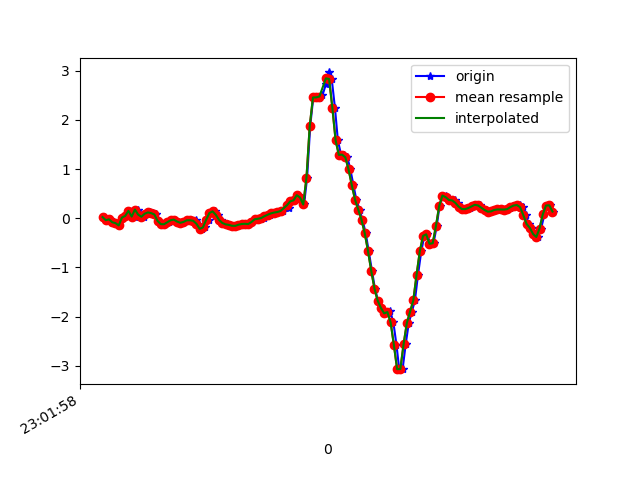

Source data for this figure (header and first rows):
1617836519066, 532162688820337, 0.023904491, -0.3023004, 0.2114563
1617836519093, 532162707843905, -0.03963, -0.1056, 0.1821
1617836519106, 532162726867473, -0.02252, -0.3023, 0.2334
1617836519125, 532162745915841, -0.08116, -0.1105, 0.1699
1617836519144, 532162764939393, -0.09949, -0.1789, 0.1553
1617836519163, 532162783972977, -0.1459, -0.1642, 0.0844
1617836519182, 532162803022305, 0.01413, 0.1998, 0.02575
1617836519201, 532162822046833, 0.04712, -0.1765, 0.02453
1617836519224, 532162841071377, 0.1546, 0.04834, -0.039
1617836519239, 532162860095921, 0.1449, -0.108, -0.009677
1617836519259, 532162879145233, 0.03368, -0.06284, -0.028
1617836519277, 532162898146705, 0.1766, 0.2145, -0.006012
1617836519296, 532162917169745, 0.074, -0.2766, 0.0734
1617836519315, 532162936217553, 0.03001, -0.07506, 0.05874
1617836519334, 532162955240593, 0.0911, 0.07521, 0.08684
1617836519353, 532162974263569, 0.118, -0.3658, 0.1467
1617836519372, 532162993317937, 0.1045, -0.2583, 0.1333
1617836519391, 532163012341297, 0.07644, -0.2082, 0.1846
1617836519411, 532163031364689, -0.05429, -0.4416, 0.2115
1617836519429, 532163050388049, -0.1203, -0.3365, 0.1968
1617836519448, 532163069436209, -0.1215, -0.2766, 0.1882
1617836519468, 532163088452433, -0.08239, -0.2412, 0.165
1617836519487, 532163107475473, -0.04085, -0.2156, 0.1259
1617836519506, 532163126523345, -0.02741, -0.1923, 0.09051
1617836519525, 532163145546321, -0.0665, -0.1581, 0.06851
1617836519544, 532163164569425, -0.09216, -0.1227, 0.04164
1617836519563, 532163183617297, -0.07506, -0.09094, 0.008649
1617836519582, 532163202629521, -0.04207, -0.07506, -0.02678
1617836519601, 532163221652177, -0.04085, -0.06528, -0.05488
1617836519620, 532163240699665, -0.05795, -0.06284, -0.05488
1617836519639, 532163259722257, -0.04573, -0.07017, -0.02434
1617836519658, 532163278769745, -0.1117, -0.1154, -0.02189
1617836519677, 532163297775761, -0.2143, -0.1789, -0.07199
1617836519696, 532163316797905, -0.1875, -0.229, -0.1428
1617836519715, 532163335844817, -0.0323, -0.273, -0.2125
1617836519734, 532163354866897, 0.1058, -0.339, -0.254
1617836519753, 532163373889041, 0.14, -0.4025, -0.2467
1617836519773, 532163392914001, 0.06911, -0.4269, -0.2003
1617836519791, 532163411935505, -0.03352, -0.389, -0.1294
1617836519810, 532163430981713, -0.09583, -0.2876, -0.06588
1617836519829, 532163450003217, -0.1239, -0.1349, 0.00254
1617836519848, 532163469049425, -0.1349, 0.04345, 0.07218
1617836519867, 532163488070929, -0.1532, 0.223, 0.1113
1617836519886, 532163507114321, -0.1545, 0.3623, 0.1149
1617836519905, 532163526135697, -0.1313, 0.4405, 0.06363
1617836519924, 532163545181905, -0.1166, 0.4613, -0.007233
1617836519943, 532163564203281, -0.1129, 0.4246, -0.05977
1617836519963, 532163583224721, -0.1178, 0.3464, -0.1025
1617836519982, 532163602267729, -0.07628, 0.2475, -0.1196
1617836520001, 532163621289105, -0.02985, 0.1375, -0.1184
1617836520019, 532163640335185, -0.01153, 0.02634, -0.1013
1617836520039, 532163659356369, -0.0103, -0.07139, -0.06343
1617836520058, 532163678402513, 0.003135, -0.1423, -0.01823
1617836520077, 532163697417937, 0.04101, -0.1826, 0.01842
1617836520095, 532163716439249, 0.07155, -0.2033, 0.05019
1617836520114, 532163735485137, 0.09843, -0.1838, 0.07829
1617836520134, 532163754506321, 0.1155, -0.141, 0.1039
1617836520153, 532163773552337, 0.1265, -0.08239, 0.1198
1617836520172, 532163792564305, 0.1473, -0.01397, 0.1394
1617836520212, 532163811610065, 0.2182, 0.05933, 0.1516
1617836520213, 532163830631121, 0.3147, 0.1387, 0.08684
... 86 more rows
